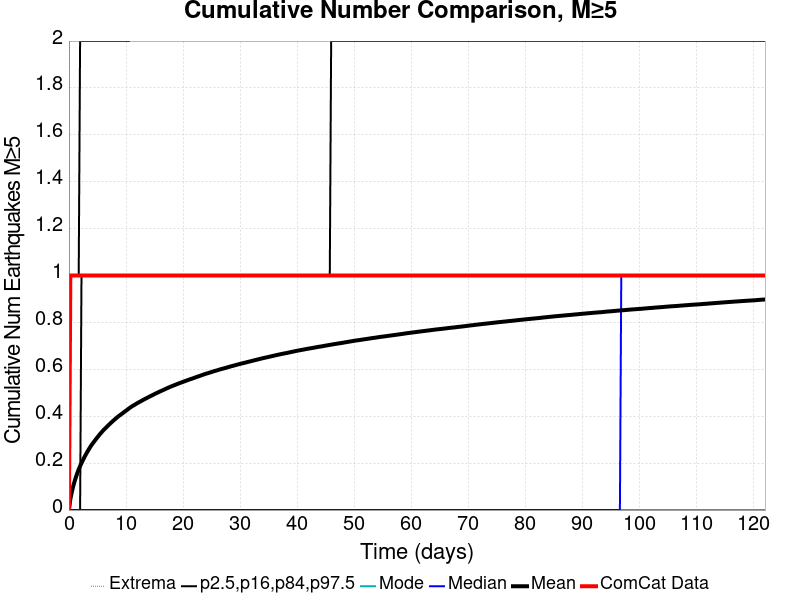

Source data for this figure (header and first rows):
Time (days), ComCat Data, Simulation Mean, Simulation Median, Simulation Mode, Simulation Minimum, Simulation Maximum, 2.5 %-ile, 16 %-ile, 84 %-ile, 97.5 %-ile
0.0, 0.0, 0.0, 0.0, 0.0, 0.0, 0.0, 0.0, 0.0, 0.0, 0.0
0.2446, 1.0, 0.04636, 0.0, 0.0, 0.0, 5.0, 0.0, 0.0, 0.0, 1.0
0.4892, 1.0, 0.0753, 0.0, 0.0, 0.0, 5.0, 0.0, 0.0, 0.0, 1.0
0.7338, 1.0, 0.1002, 0.0, 0.0, 0.0, 6.0, 0.0, 0.0, 0.0, 1.0
0.9784, 1.0, 0.1213, 0.0, 0.0, 0.0, 6.0, 0.0, 0.0, 0.0, 1.0
1.223, 1.0, 0.1403, 0.0, 0.0, 0.0, 6.0, 0.0, 0.0, 0.0, 1.0
1.468, 1.0, 0.1578, 0.0, 0.0, 0.0, 6.0, 0.0, 0.0, 0.0, 1.0
1.712, 1.0, 0.1732, 0.0, 0.0, 0.0, 7.0, 0.0, 0.0, 0.0, 1.0
1.957, 1.0, 0.1874, 0.0, 0.0, 0.0, 7.0, 0.0, 0.0, 0.0, 2.0
2.202, 1.0, 0.2003, 0.0, 0.0, 0.0, 8.0, 0.0, 0.0, 1.0, 2.0
2.446, 1.0, 0.2127, 0.0, 0.0, 0.0, 9.0, 0.0, 0.0, 1.0, 2.0
2.691, 1.0, 0.2245, 0.0, 0.0, 0.0, 9.0, 0.0, 0.0, 1.0, 2.0
2.935, 1.0, 0.2356, 0.0, 0.0, 0.0, 9.0, 0.0, 0.0, 1.0, 2.0
3.18, 1.0, 0.2464, 0.0, 0.0, 0.0, 9.0, 0.0, 0.0, 1.0, 2.0
3.425, 1.0, 0.2565, 0.0, 0.0, 0.0, 9.0, 0.0, 0.0, 1.0, 2.0
3.669, 1.0, 0.2662, 0.0, 0.0, 0.0, 9.0, 0.0, 0.0, 1.0, 2.0
3.914, 1.0, 0.2756, 0.0, 0.0, 0.0, 9.0, 0.0, 0.0, 1.0, 2.0
4.158, 1.0, 0.2838, 0.0, 0.0, 0.0, 9.0, 0.0, 0.0, 1.0, 2.0
4.403, 1.0, 0.2917, 0.0, 0.0, 0.0, 9.0, 0.0, 0.0, 1.0, 2.0
4.648, 1.0, 0.2995, 0.0, 0.0, 0.0, 9.0, 0.0, 0.0, 1.0, 2.0
4.892, 1.0, 0.3072, 0.0, 0.0, 0.0, 9.0, 0.0, 0.0, 1.0, 2.0
5.137, 1.0, 0.3145, 0.0, 0.0, 0.0, 9.0, 0.0, 0.0, 1.0, 2.0
5.381, 1.0, 0.3221, 0.0, 0.0, 0.0, 10.0, 0.0, 0.0, 1.0, 2.0
5.626, 1.0, 0.329, 0.0, 0.0, 0.0, 11.0, 0.0, 0.0, 1.0, 2.0
5.871, 1.0, 0.3357, 0.0, 0.0, 0.0, 11.0, 0.0, 0.0, 1.0, 2.0
6.115, 1.0, 0.3425, 0.0, 0.0, 0.0, 11.0, 0.0, 0.0, 1.0, 2.0
6.36, 1.0, 0.3482, 0.0, 0.0, 0.0, 11.0, 0.0, 0.0, 1.0, 2.0
6.605, 1.0, 0.3542, 0.0, 0.0, 0.0, 11.0, 0.0, 0.0, 1.0, 2.0
6.849, 1.0, 0.3602, 0.0, 0.0, 0.0, 11.0, 0.0, 0.0, 1.0, 2.0
7.094, 1.0, 0.3658, 0.0, 0.0, 0.0, 11.0, 0.0, 0.0, 1.0, 2.0
7.338, 1.0, 0.3713, 0.0, 0.0, 0.0, 11.0, 0.0, 0.0, 1.0, 2.0
7.583, 1.0, 0.3769, 0.0, 0.0, 0.0, 12.0, 0.0, 0.0, 1.0, 2.0
7.828, 1.0, 0.3823, 0.0, 0.0, 0.0, 12.0, 0.0, 0.0, 1.0, 2.0
8.072, 1.0, 0.3872, 0.0, 0.0, 0.0, 12.0, 0.0, 0.0, 1.0, 2.0
8.317, 1.0, 0.3924, 0.0, 0.0, 0.0, 12.0, 0.0, 0.0, 1.0, 2.0
8.561, 1.0, 0.3974, 0.0, 0.0, 0.0, 12.0, 0.0, 0.0, 1.0, 2.0
8.806, 1.0, 0.4023, 0.0, 0.0, 0.0, 12.0, 0.0, 0.0, 1.0, 2.0
9.051, 1.0, 0.4064, 0.0, 0.0, 0.0, 12.0, 0.0, 0.0, 1.0, 2.0
9.295, 1.0, 0.4109, 0.0, 0.0, 0.0, 12.0, 0.0, 0.0, 1.0, 2.0
9.54, 1.0, 0.4153, 0.0, 0.0, 0.0, 13.0, 0.0, 0.0, 1.0, 2.0
9.784, 1.0, 0.4198, 0.0, 0.0, 0.0, 13.0, 0.0, 0.0, 1.0, 2.0
10.03, 1.0, 0.424, 0.0, 0.0, 0.0, 13.0, 0.0, 0.0, 1.0, 2.0
10.27, 1.0, 0.4286, 0.0, 0.0, 0.0, 13.0, 0.0, 0.0, 1.0, 2.0
10.52, 1.0, 0.4331, 0.0, 0.0, 0.0, 13.0, 0.0, 0.0, 1.0, 2.0
10.76, 1.0, 0.4375, 0.0, 0.0, 0.0, 13.0, 0.0, 0.0, 1.0, 3.0
11.01, 1.0, 0.4415, 0.0, 0.0, 0.0, 13.0, 0.0, 0.0, 1.0, 3.0
11.25, 1.0, 0.4452, 0.0, 0.0, 0.0, 13.0, 0.0, 0.0, 1.0, 3.0
11.5, 1.0, 0.4485, 0.0, 0.0, 0.0, 13.0, 0.0, 0.0, 1.0, 3.0
11.74, 1.0, 0.4522, 0.0, 0.0, 0.0, 13.0, 0.0, 0.0, 1.0, 3.0
11.99, 1.0, 0.4559, 0.0, 0.0, 0.0, 13.0, 0.0, 0.0, 1.0, 3.0
12.23, 1.0, 0.4592, 0.0, 0.0, 0.0, 13.0, 0.0, 0.0, 1.0, 3.0
12.48, 1.0, 0.4624, 0.0, 0.0, 0.0, 13.0, 0.0, 0.0, 1.0, 3.0
12.72, 1.0, 0.4656, 0.0, 0.0, 0.0, 13.0, 0.0, 0.0, 1.0, 3.0
12.96, 1.0, 0.4692, 0.0, 0.0, 0.0, 13.0, 0.0, 0.0, 1.0, 3.0
13.21, 1.0, 0.4721, 0.0, 0.0, 0.0, 13.0, 0.0, 0.0, 1.0, 3.0
13.45, 1.0, 0.4753, 0.0, 0.0, 0.0, 13.0, 0.0, 0.0, 1.0, 3.0
13.7, 1.0, 0.4783, 0.0, 0.0, 0.0, 13.0, 0.0, 0.0, 1.0, 3.0
13.94, 1.0, 0.4814, 0.0, 0.0, 0.0, 13.0, 0.0, 0.0, 1.0, 3.0
14.19, 1.0, 0.4845, 0.0, 0.0, 0.0, 13.0, 0.0, 0.0, 1.0, 3.0
14.43, 1.0, 0.4875, 0.0, 0.0, 0.0, 13.0, 0.0, 0.0, 1.0, 3.0
... 440 more rows
